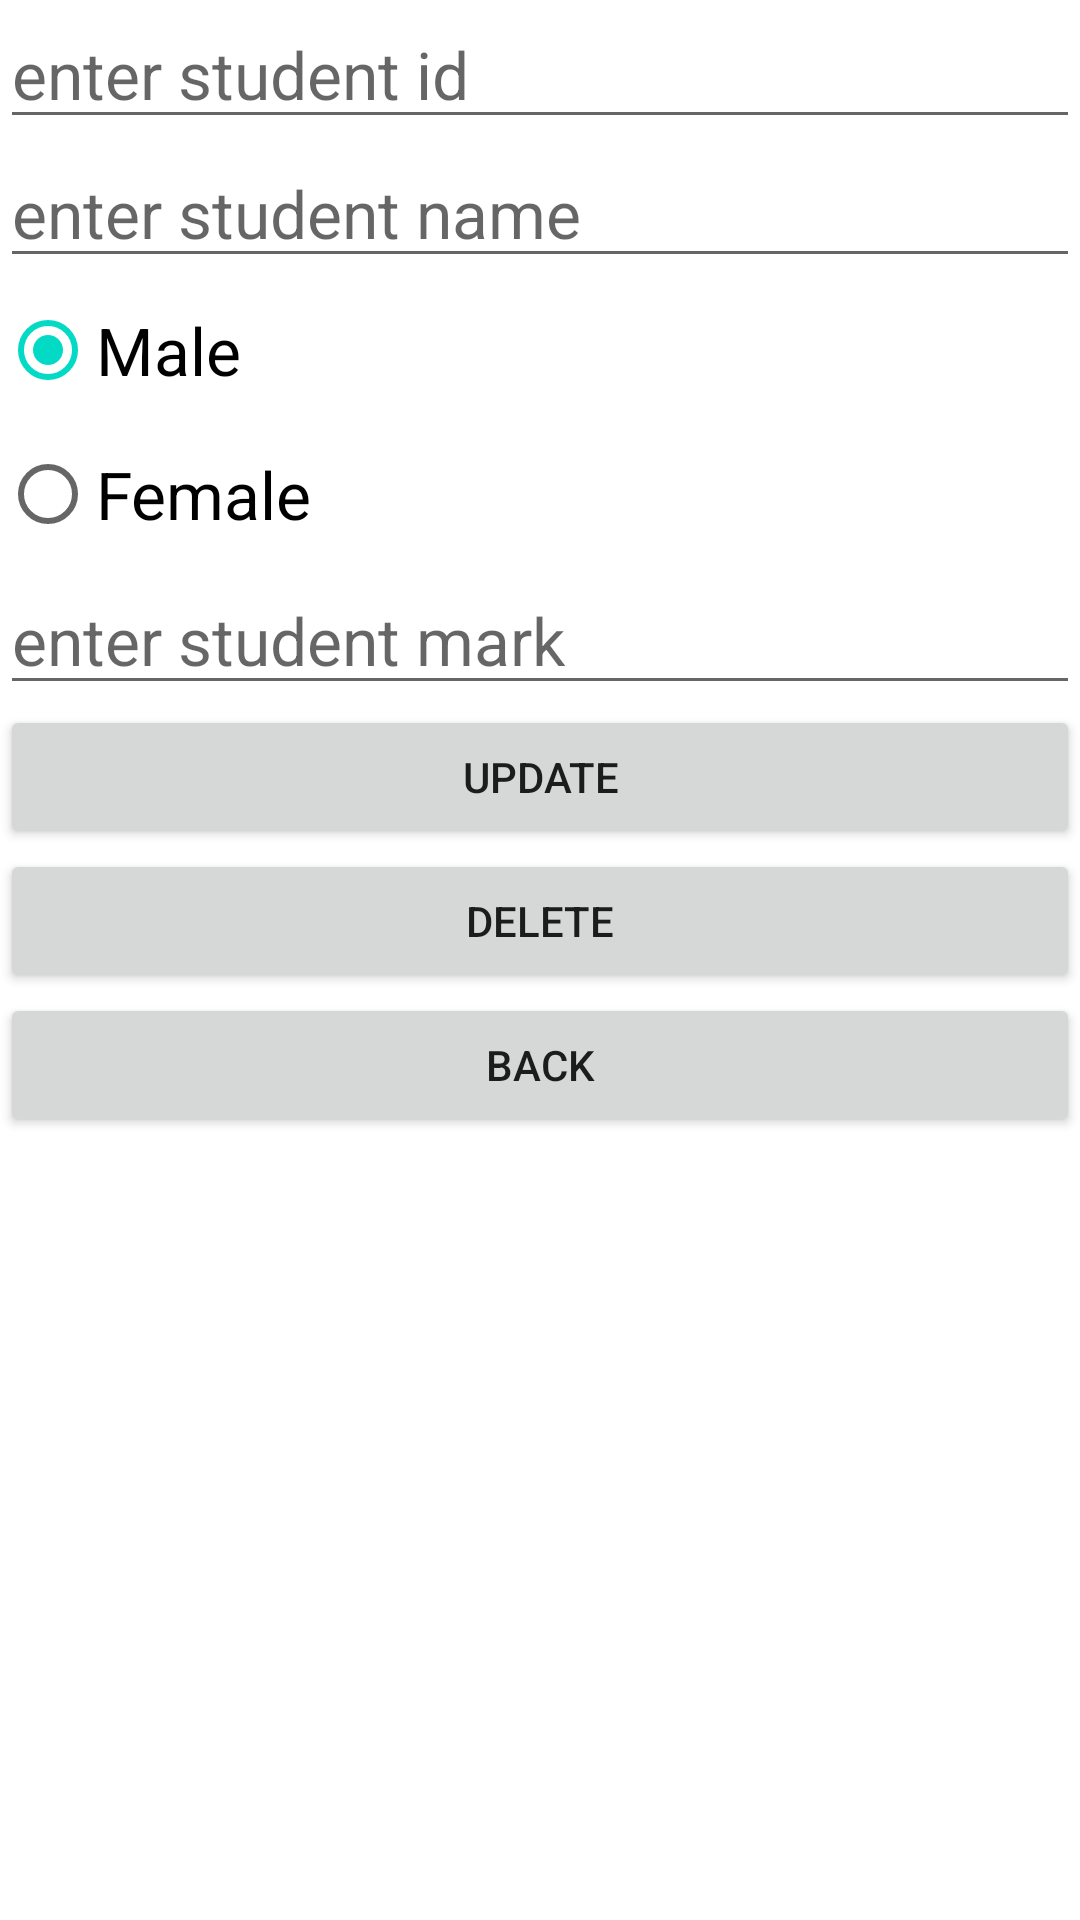

Android layout source for this screen:
<!-- AndroidManifest.xml: application theme Theme.BT5_5_02 -->
<!-- res/layout/activity_update_delete.xml -->
<?xml version="1.0" encoding="utf-8"?>
<LinearLayout xmlns:android="http://schemas.android.com/apk/res/android"
    xmlns:tools="http://schemas.android.com/tools"
    android:layout_width="match_parent"
    android:layout_height="match_parent"
    android:orientation="vertical"
    tools:context=".UpdateDeleteActivity">

    <EditText
        android:id="@+id/stID"
        android:layout_width="match_parent"
        android:layout_height="wrap_content"
        android:hint="enter student id "
        android:textSize="22dp" />

    <EditText
        android:id="@+id/stName"
        android:layout_width="match_parent"
        android:layout_height="wrap_content"
        android:hint="enter student name "
        android:textSize="22dp" />

    <LinearLayout
        android:layout_width="match_parent"
        android:layout_height="wrap_content"
        android:orientation="horizontal">

        <RadioGroup
            android:layout_width="match_parent"
            android:layout_height="wrap_content">

            <RadioButton
                android:id="@+id/male"
                android:layout_width="wrap_content"
                android:layout_height="wrap_content"
                android:checked="true"
                android:text="Male"
                android:textSize="22dp" />

            <RadioButton
                android:id="@+id/female"
                android:layout_width="wrap_content"
                android:layout_height="wrap_content"
                android:text="Female"
                android:textSize="22dp" />
        </RadioGroup>
    </LinearLayout>

    <EditText
        android:id="@+id/stMark"
        android:layout_width="match_parent"
        android:layout_height="wrap_content"
        android:hint="enter student mark"
        android:textSize="22dp" />

    <Button
        android:id="@+id/btUpdate"
        android:layout_width="match_parent"
        android:layout_height="wrap_content"
        android:text="Update" />

    <Button
        android:id="@+id/btDelete"
        android:layout_width="match_parent"
        android:layout_height="wrap_content"
        android:text="Delete" />

    <Button
        android:id="@+id/btBack"
        android:layout_width="match_parent"
        android:layout_height="wrap_content"
        android:text="Back" />

</LinearLayout>
<!-- resources referenced by this layout -->
<resources>
  <style name="Theme.BT5_5_02" parent="Theme.MaterialComponents.DayNight.DarkActionBar">
          
          <item name="colorPrimary">@color/purple_500</item>
          <item name="colorPrimaryVariant">@color/purple_700</item>
          <item name="colorOnPrimary">@color/white</item>
          
          <item name="colorSecondary">@color/teal_200</item>
          <item name="colorSecondaryVariant">@color/teal_700</item>
          <item name="colorOnSecondary">@color/black</item>
          
          <item name="android:statusBarColor" tools:targetApi="l">?attr/colorPrimaryVariant</item>
          
      </style>
  <!-- not gathered from this repository: default colours our renderer supplied (Android Studio template values) -->
  <color name="purple_500">#FF6200EE</color>
  <color name="purple_700">#FF3700B3</color>
  <color name="teal_200">#FF03DAC5</color>
  <color name="teal_700">#FF018786</color>
  <color name="black">#FF000000</color>
  <color name="white">#FFFFFFFF</color>
</resources>
